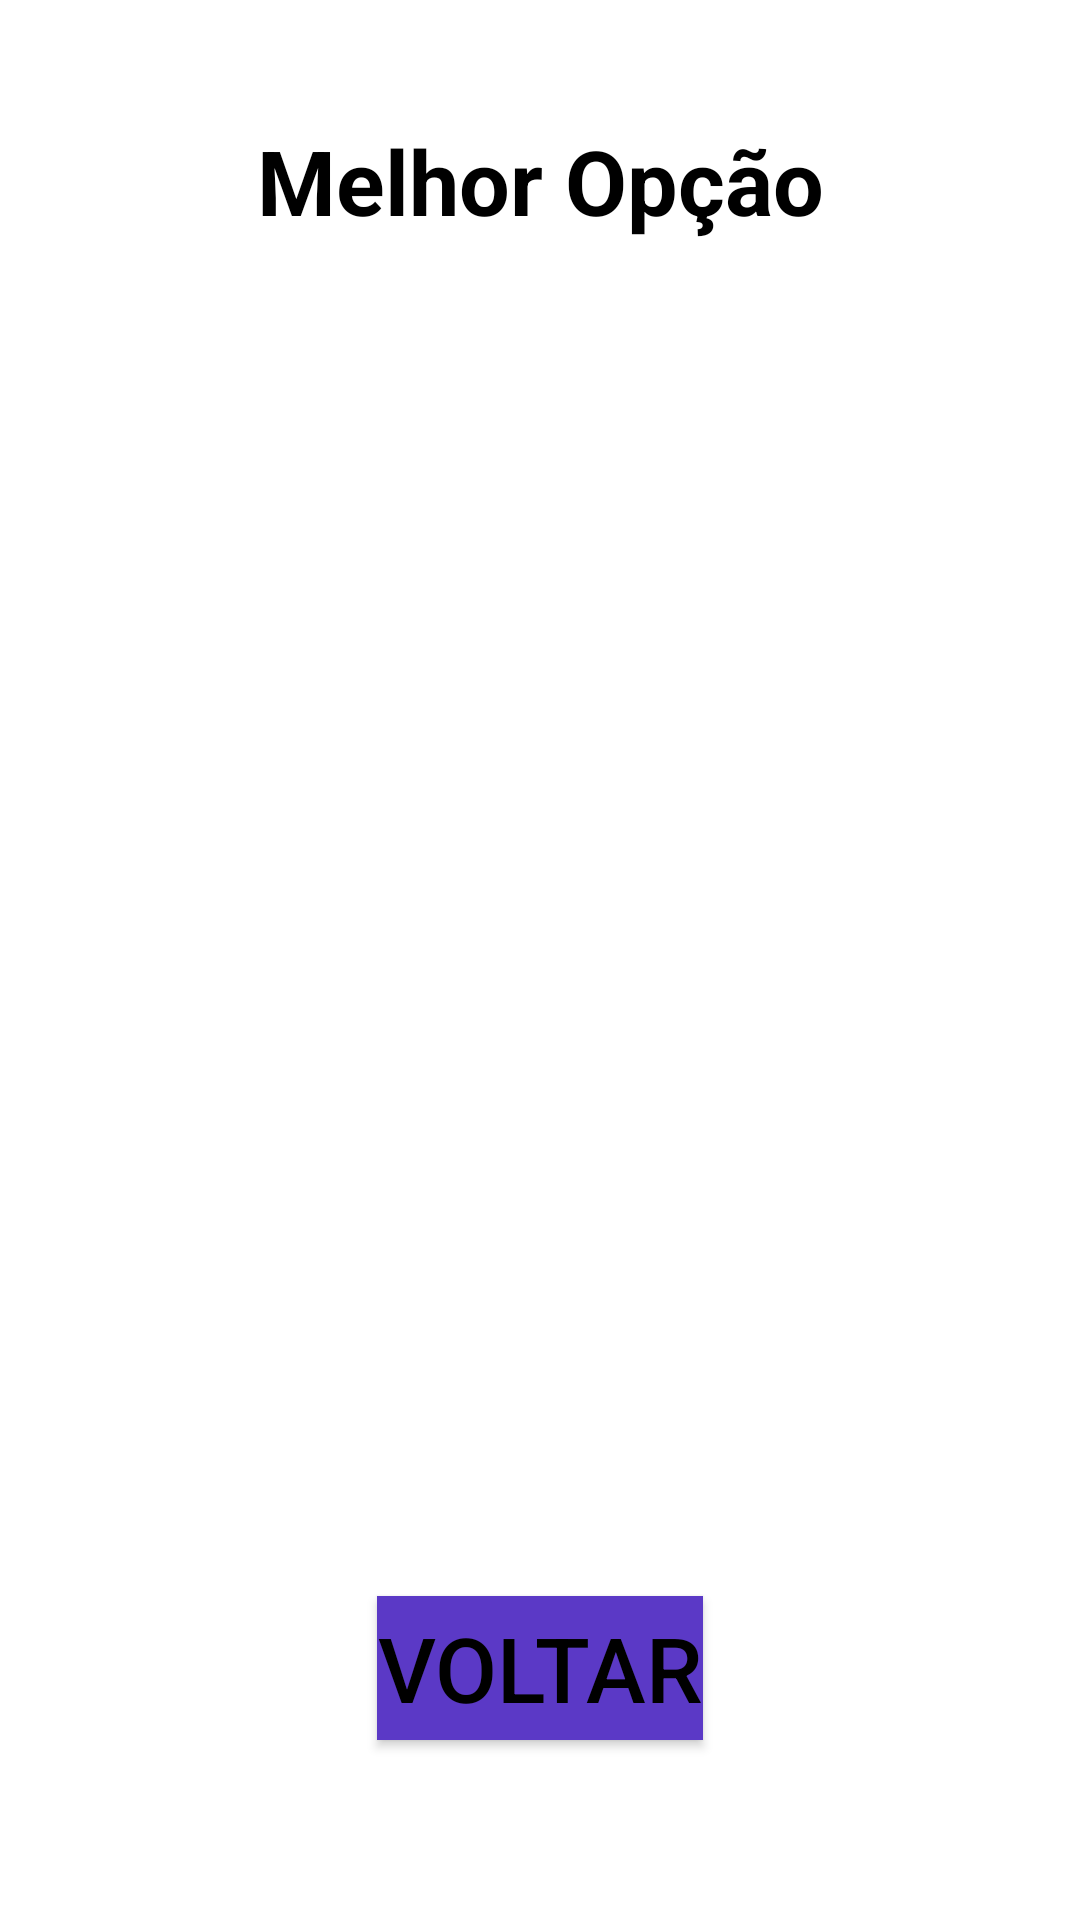

Android layout source for this screen:
<!-- AndroidManifest.xml: application theme Theme.ConsumoCombustivel -->
<!-- res/layout/activity_response.xml -->
<?xml version="1.0" encoding="utf-8"?>
<androidx.constraintlayout.widget.ConstraintLayout xmlns:android="http://schemas.android.com/apk/res/android"
    xmlns:app="http://schemas.android.com/apk/res-auto"
    xmlns:tools="http://schemas.android.com/tools"
    android:layout_width="match_parent"
    android:layout_height="match_parent"
    tools:context=".ResponseActivity"
    android:background="@color/cardview_light_background">

    <TextView
        android:id="@+id/textView4"
        android:layout_width="wrap_content"
        android:layout_height="wrap_content"
        android:layout_marginTop="40dp"
        android:text="Melhor Opção"
        android:textColor="@color/black"
        android:textStyle="bold"
        android:textSize="30dp"
        app:layout_constraintEnd_toEndOf="parent"
        app:layout_constraintStart_toStartOf="parent"
        app:layout_constraintTop_toTopOf="parent" />

    <TextView
        android:id="@+id/textView5"
        android:layout_width="wrap_content"
        android:layout_height="wrap_content"
        android:layout_marginTop="40dp"
        android:text=""
        android:textColor= '#00ff00'
        android:textSize="30dp"
        app:layout_constraintEnd_toEndOf="parent"
        app:layout_constraintStart_toStartOf="parent"
        app:layout_constraintTop_toBottomOf="@+id/textView4" />

    <Button
        android:id="@+id/button2"
        android:layout_width="wrap_content"
        android:layout_height="wrap_content"
        android:layout_marginBottom="60dp"
        android:text="Voltar"
        android:textSize="30dp"
        android:textColor="@color/black"
        android:background="#5b39c6"
        app:layout_constraintBottom_toBottomOf="parent"
        app:layout_constraintEnd_toEndOf="parent"
        app:layout_constraintStart_toStartOf="parent" />
</androidx.constraintlayout.widget.ConstraintLayout>
<!-- resources referenced by this layout -->
<resources>
  <style name="Theme.ConsumoCombustivel" parent="Theme.MaterialComponents.DayNight.DarkActionBar">
          
          <item name="colorPrimary">@color/purple_500</item>
          <item name="colorPrimaryVariant">@color/purple_700</item>
          <item name="colorOnPrimary">@color/white</item>
          
          <item name="colorSecondary">@color/teal_200</item>
          <item name="colorSecondaryVariant">@color/teal_700</item>
          <item name="colorOnSecondary">@color/black</item>
          
          <item name="android:statusBarColor" tools:targetApi="l">?attr/colorPrimaryVariant</item>
          
      </style>
  <!-- not gathered from this repository: default colours our renderer supplied (Android Studio template values) -->
  <color name="purple_500">#FF6200EE</color>
  <color name="purple_700">#FF3700B3</color>
  <color name="teal_200">#FF03DAC5</color>
  <color name="teal_700">#FF018786</color>
  <color name="black">#FF000000</color>
  <color name="white">#FFFFFFFF</color>
</resources>
